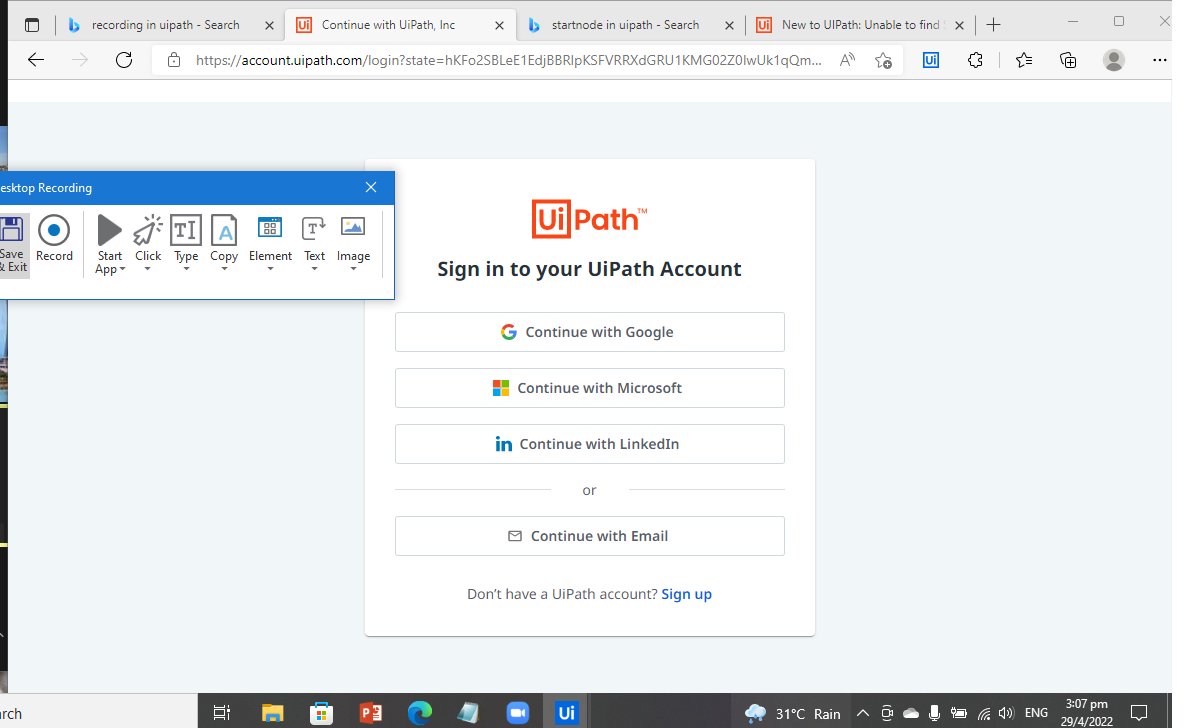
Workflow: recording find image

Step 1: Attach Window 'Continuew Page' in window 'Continue with UiPath, Inc' (msedge.exe)
